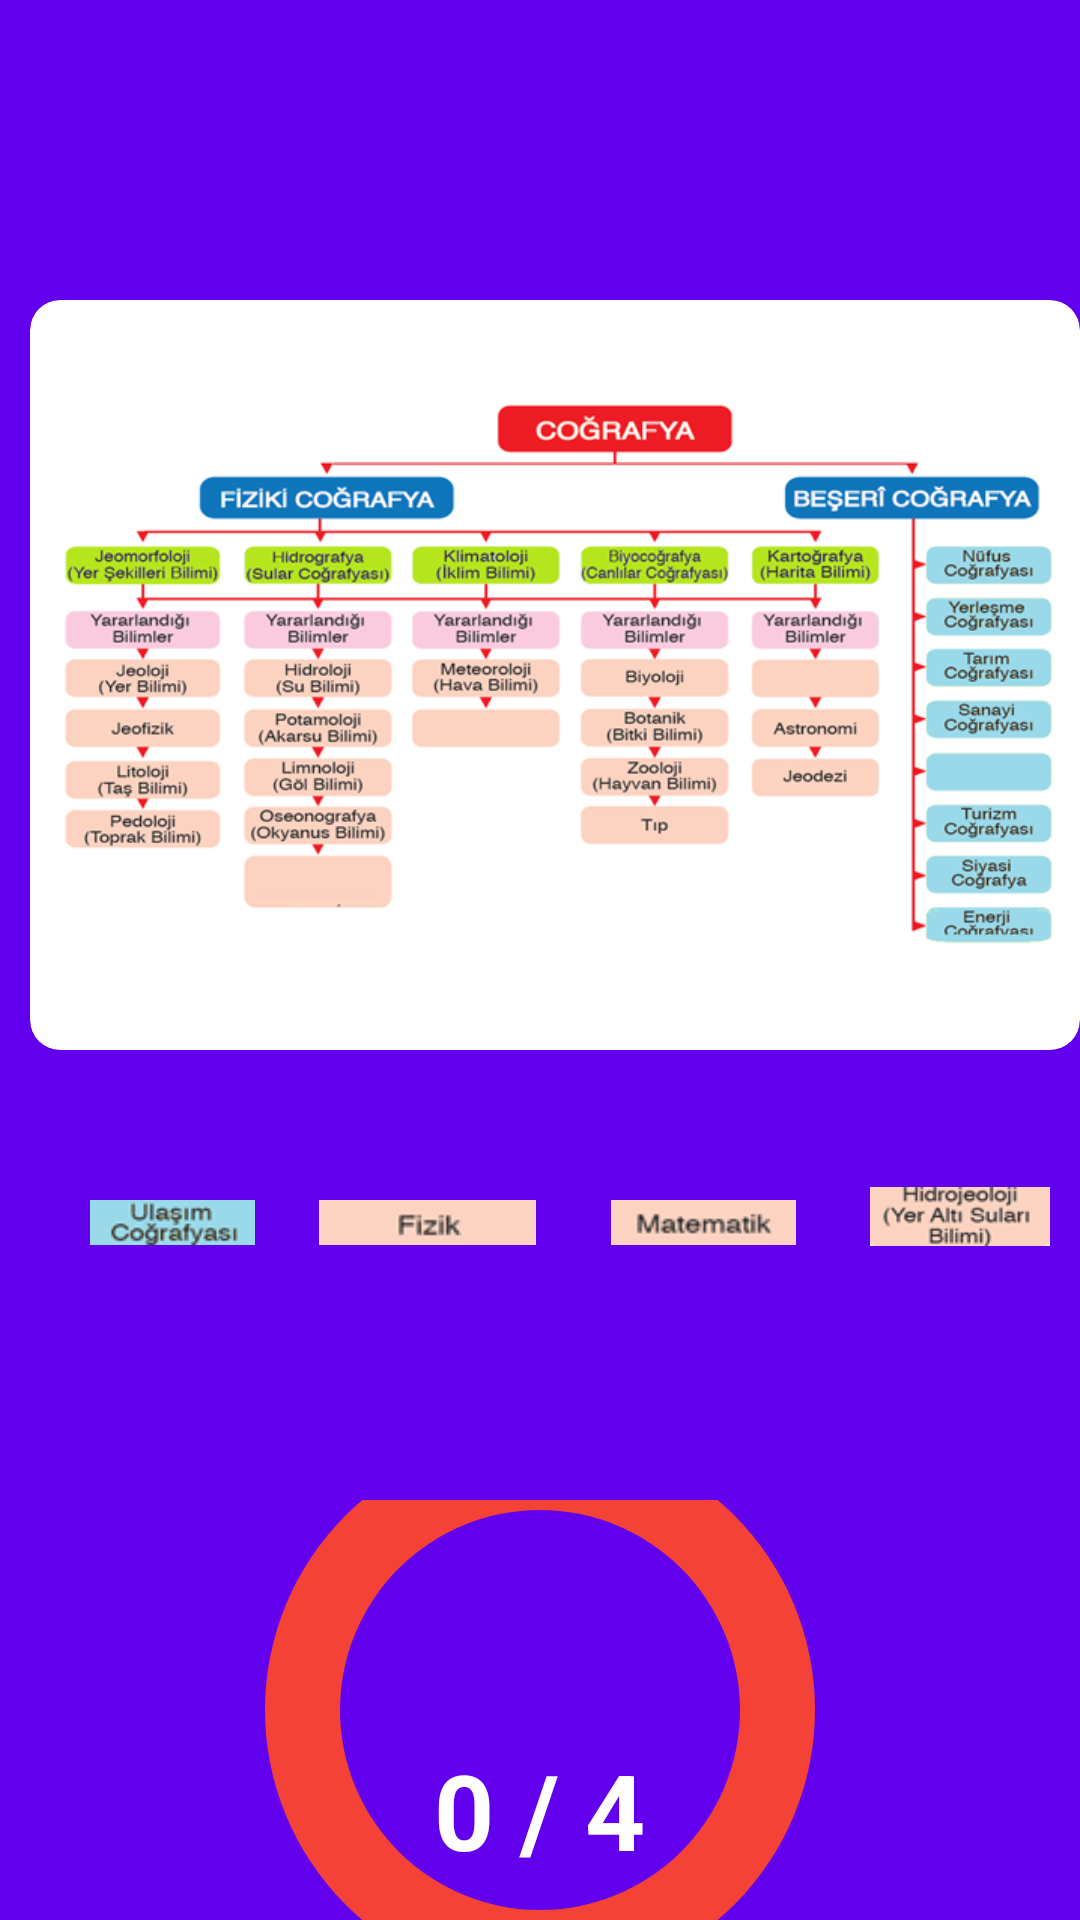

Reconstruct the res/layout file that produces this screen, plus the resources it refers to.
<!-- AndroidManifest.xml: activity theme Theme.AppCompat.Light.NoActionBar -->
<!-- res/layout/activity_fill.xml -->
<?xml version="1.0" encoding="utf-8"?>
<RelativeLayout
    xmlns:android="http://schemas.android.com/apk/res/android"
    xmlns:app="http://schemas.android.com/apk/res-auto"
    xmlns:tools="http://schemas.android.com/tools"
    android:layout_width="match_parent"
    android:layout_height="match_parent"
    tools:context=".FillActivity"
    android:background="@color/design_default_color_primary">

    <ImageView
        android:id="@+id/harita"
        android:layout_width="370dp"
        android:layout_height="250dp"
        android:layout_marginLeft="10dp"
        android:layout_marginTop="100dp"
        android:background="@drawable/rounded_image"
        android:clipToOutline="true"
        android:src="@drawable/harita" />

    <ImageView
        android:id="@+id/w1"
        android:layout_width="30dp"
        android:layout_height="30dp"
        android:layout_marginLeft="60dp"
        android:layout_marginTop="286dp"
        android:clipToOutline="true"
        android:visibility="gone"
        android:src="@drawable/wrong" />

    <ImageView
        android:id="@+id/c1"
        android:layout_width="30dp"
        android:layout_height="30dp"
        android:layout_marginLeft="60dp"
        android:layout_marginTop="286dp"
        android:clipToOutline="true"
        android:visibility="gone"

        android:src="@drawable/correct" />
    <ImageView
        android:id="@+id/w2"
        android:layout_width="30dp"
        android:layout_height="30dp"
        android:layout_marginLeft="120dp"
        android:layout_marginTop="230dp"
        android:clipToOutline="true"
        android:visibility="gone"
        android:src="@drawable/wrong" />

    <ImageView
        android:id="@+id/c2"
        android:layout_width="30dp"
        android:layout_height="30dp"
        android:layout_marginLeft="120dp"
        android:layout_marginTop="230dp"
        android:clipToOutline="true"
        android:visibility="gone"

        android:src="@drawable/correct" />
    <ImageView
        android:id="@+id/w3"
        android:layout_width="30dp"
        android:layout_height="30dp"
        android:layout_marginLeft="240dp"
        android:layout_marginTop="215dp"
        android:clipToOutline="true"
        android:visibility="gone"
        android:src="@drawable/wrong" />

    <ImageView
        android:id="@+id/c3"
        android:layout_width="30dp"
        android:layout_height="30dp"
        android:layout_marginLeft="240dp"
        android:layout_marginTop="215dp"
        android:clipToOutline="true"
        android:visibility="gone"
        android:src="@drawable/correct" />
    <ImageView
        android:id="@+id/w4"
        android:layout_width="30dp"
        android:layout_height="30dp"
        android:layout_marginLeft="300dp"
        android:layout_marginTop="247dp"
        android:clipToOutline="true"
        android:visibility="gone"
        android:src="@drawable/wrong" />

    <ImageView
        android:id="@+id/c4"
        android:layout_width="30dp"
        android:layout_height="30dp"
        android:layout_marginLeft="300dp"
        android:layout_marginTop="247dp"
        android:clipToOutline="true"
        android:visibility="gone"
        android:src="@drawable/correct" />



        <ImageView
            android:src="@drawable/b1"
            android:id="@+id/button1"
            android:layout_width="75dp"
            android:layout_height="15dp"
            android:layout_marginTop="400dp"
            android:layout_marginLeft="105dp"
            />

        <ImageView
            android:src="@drawable/b2"
            android:id="@+id/button2"
            android:layout_width="75dp"
            android:layout_height="15dp"
            android:layout_marginTop="400dp"
            android:layout_marginLeft="197dp"
            />

        <ImageView
            android:src="@drawable/b3"
            android:id="@+id/button3"
            android:layout_width="60dp"
            android:layout_height="25dp"
            android:layout_marginTop="393dp"
            android:layout_marginLeft="290dp"
            />

        <ImageView
            android:src="@drawable/v4"
            android:id="@+id/button4"
            android:layout_width="75dp"
            android:layout_height="15dp"
            android:layout_marginTop="400dp"
            android:layout_marginLeft="20dp"
        />


    <ProgressBar
        android:layout_marginTop="500dp"
        android:layout_centerHorizontal="true"
        android:id="@+id/circularProgressbar"
        style="?android:attr/progressBarStyleHorizontal"
        android:layout_width="200dp"
        android:layout_height="200dp"
        android:indeterminate="false"
        android:progressDrawable="@drawable/rounded_image3"
        android:max="4" />
    <TextView
        android:layout_width="wrap_content"
        android:layout_height="wrap_content"
        android:layout_marginTop="580dp"
        android:textColor="@color/white"
        android:text="0 / 4"
        android:textStyle="bold"
        android:textSize="35sp"
        android:layout_centerHorizontal="true"
        android:id="@+id/textView"/>



</RelativeLayout>
<!-- resources referenced by this layout -->
<resources>
  <!-- drawable b1: png bitmap (drawable, 903 bytes) -->
  <!-- drawable b2: png bitmap (drawable, 1629 bytes) -->
  <!-- drawable b3: png bitmap (drawable, 4688 bytes) -->
  <!-- drawable correct (drawable) -->
  <vector android:height="24dp" android:tint="#51F800"
      android:viewportHeight="24" android:viewportWidth="24"
      android:width="24dp" xmlns:android="http://schemas.android.com/apk/res/android">
      <path android:fillColor="@android:color/white" android:pathData="M9,16.2L4.8,12l-1.4,1.4L9,19 21,7l-1.4,-1.4L9,16.2z"/>
  </vector>
  <!-- drawable harita: png bitmap (drawable, 144296 bytes) -->
  <!-- drawable rounded_image (drawable) -->
  <?xml version="1.0" encoding="utf-8"?>
  <shape xmlns:android="http://schemas.android.com/apk/res/android">
      <solid android:color="#ffffff"/> 
      <corners android:radius="10dp"/> 
  </shape>
  <!-- drawable rounded_image3 (drawable) -->
  <layer-list xmlns:android="http://schemas.android.com/apk/res/android">
      <item>
          <shape android:shape="ring" android:innerRadiusRatio="3" android:thicknessRatio="8" android:useLevel="false">
              <solid android:color="#F44336" /> 
          </shape>
      </item>
      <item>
          <rotate android:fromDegrees="270" android:toDegrees="270" android:pivotX="50%" android:pivotY="50%">
              <shape android:shape="ring" android:innerRadiusRatio="3" android:thicknessRatio="8" android:useLevel="true">
                  <gradient android:startColor="#4CAF50" android:endColor="#4CAF50" android:type="sweep" android:useLevel="false"/> 
              </shape>
          </rotate>
      </item>
  </layer-list>
  <!-- drawable v4: png bitmap (drawable, 2837 bytes) -->
  <!-- drawable wrong (drawable) -->
  <vector android:height="24dp" android:tint="#F31616"
      android:viewportHeight="24" android:viewportWidth="24"
      android:width="24dp" xmlns:android="http://schemas.android.com/apk/res/android">
      <path android:fillColor="@android:color/white" android:pathData="M19,6.41L17.59,5 12,10.59 6.41,5 5,6.41 10.59,12 5,17.59 6.41,19 12,13.41 17.59,19 19,17.59 13.41,12z"/>
  </vector>
  <!-- not gathered from this repository: default colours our renderer supplied (Android Studio template values) -->
  <color name="white">#FFFFFFFF</color>
</resources>
